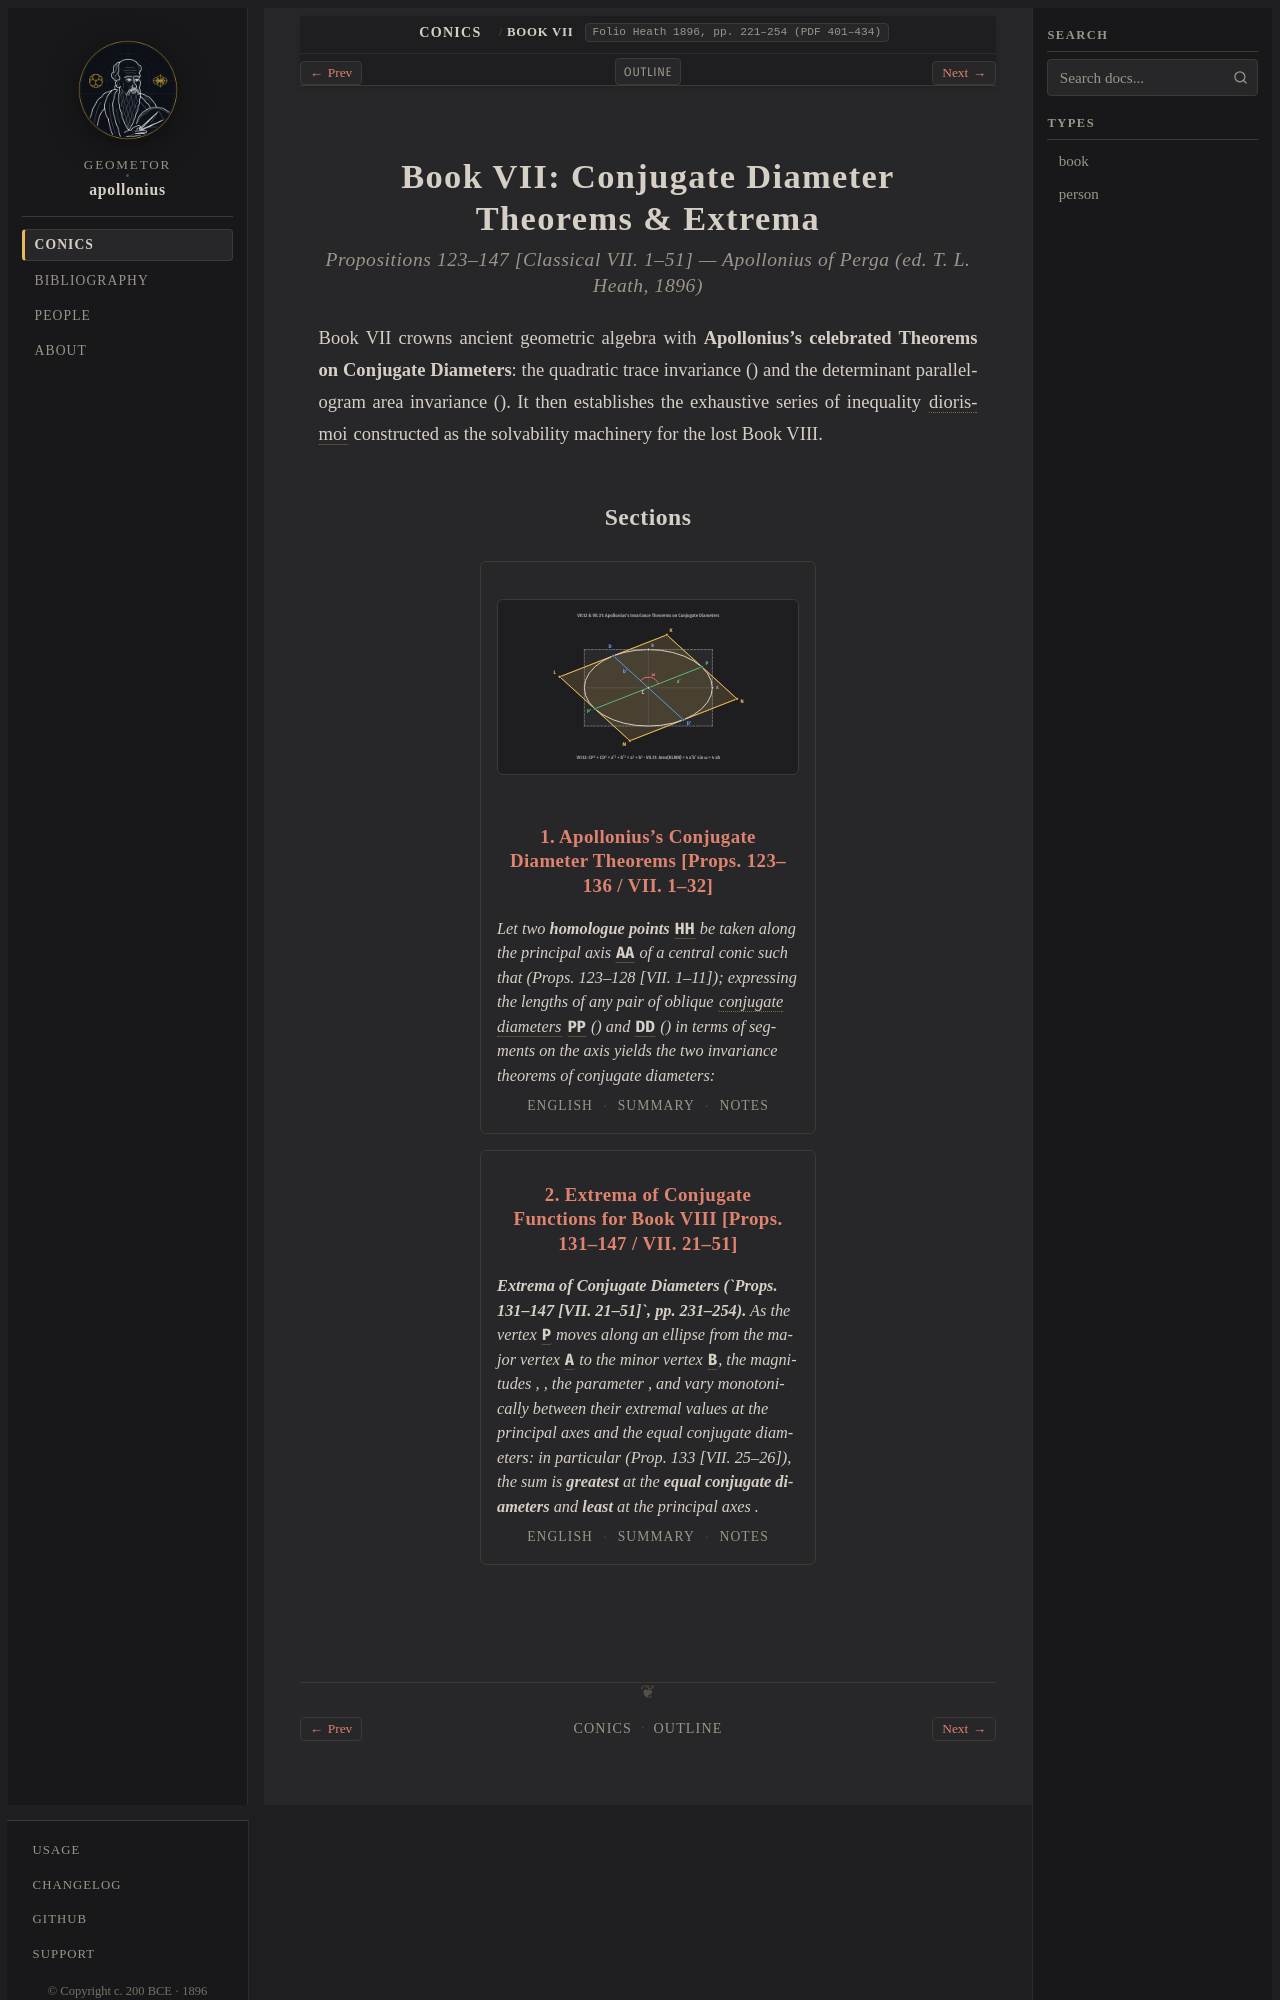

repository: geometor/apollonius · page: conics/book_07/index.html · generator: sphinx

:layout: book
:canonical_id: Book VII
:breadcrumb_title: Book VII
:order: 7
:title: Book VII: Conjugate Diameter Theorems & Extrema
:hero: /_static/figures/fig_conjugate_diameters_theorems.svg
:folio: Heath 1896, pp. 221–254 (PDF 401–434)

.. _conics-book-7:

Book VII: Conjugate Diameter Theorems & Extrema
===============================================

.. rubric:: Propositions 123–147 [Classical VII. 1–51] — Apollonius of Perga (ed. T. L. Heath, 1896)

.. folio:: Heath 1896, pp. 221–254 (PDF 401–434)

Book VII crowns ancient geometric algebra with **Apollonius's celebrated Theorems on Conjugate Diameters**: the quadratic trace invariance (:eq:`a'^2 \pm b'^2 = a^2 \pm b^2`) and the determinant parallelogram area invariance (:eq:`a'b'\sin\omega = ab`). It then establishes the exhaustive series of inequality :term:`diorismoi <diorismos>` constructed as the solvability machinery for the lost Book VIII.
